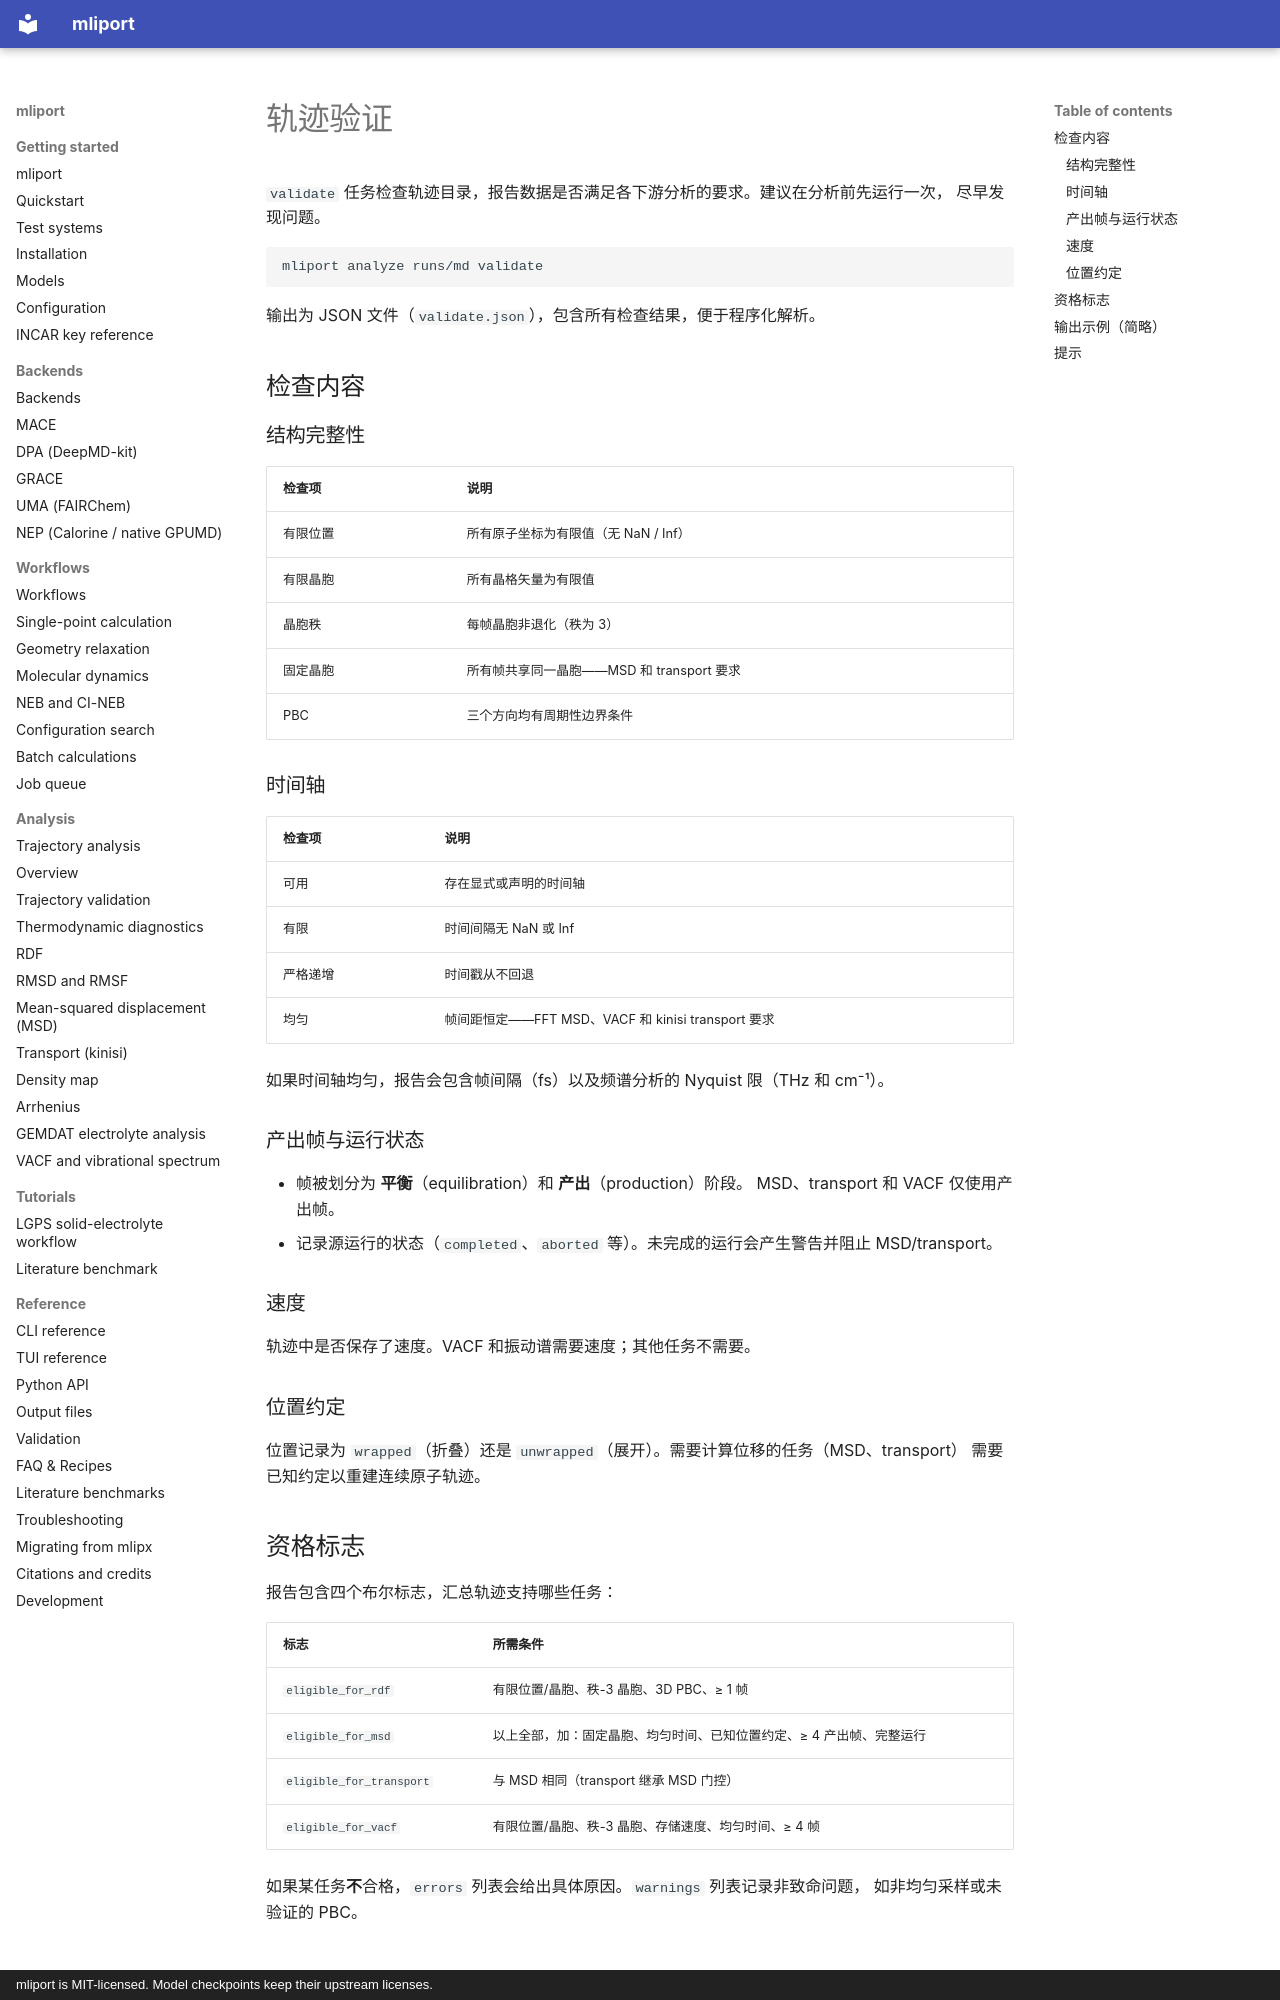

repository: hydrogen1222/mliport · page: analysis/validate.zh/index.html · generator: mkdocs · copyright: mliport is MIT-licensed. Model checkpoints keep their upstream licenses.

# 轨迹验证

`validate` 任务检查轨迹目录，报告数据是否满足各下游分析的要求。建议在分析前先运行一次，
尽早发现问题。

```bash
mliport analyze runs/md validate
```

输出为 JSON 文件（`validate.json`），包含所有检查结果，便于程序化解析。

## 检查内容

### 结构完整性

| 检查项 | 说明 |
|---|---|
| 有限位置 | 所有原子坐标为有限值（无 NaN / Inf） |
| 有限晶胞 | 所有晶格矢量为有限值 |
| 晶胞秩 | 每帧晶胞非退化（秩为 3） |
| 固定晶胞 | 所有帧共享同一晶胞——MSD 和 transport 要求 |
| PBC | 三个方向均有周期性边界条件 |

### 时间轴

| 检查项 | 说明 |
|---|---|
| 可用 | 存在显式或声明的时间轴 |
| 有限 | 时间间隔无 NaN 或 Inf |
| 严格递增 | 时间戳从不回退 |
| 均匀 | 帧间距恒定——FFT MSD、VACF 和 kinisi transport 要求 |

如果时间轴均匀，报告会包含帧间隔（fs）以及频谱分析的 Nyquist 限（THz 和 cm⁻¹）。

### 产出帧与运行状态

- 帧被划分为 **平衡**（equilibration）和 **产出**（production）阶段。
  MSD、transport 和 VACF 仅使用产出帧。
- 记录源运行的状态（`completed`、`aborted` 等）。未完成的运行会产生警告并阻止
  MSD/transport。

### 速度

轨迹中是否保存了速度。VACF 和振动谱需要速度；其他任务不需要。

### 位置约定

位置记录为 `wrapped`（折叠）还是 `unwrapped`（展开）。需要计算位移的任务（MSD、transport）
需要已知约定以重建连续原子轨迹。

## 资格标志

报告包含四个布尔标志，汇总轨迹支持哪些任务：

| 标志 | 所需条件 |
|---|---|
| `eligible_for_rdf` | 有限位置/晶胞、秩-3 晶胞、3D PBC、≥ 1 帧 |
| `eligible_for_msd` | 以上全部，加：固定晶胞、均匀时间、已知位置约定、≥ 4 产出帧、完整运行 |
| `eligible_for_transport` | 与 MSD 相同（transport 继承 MSD 门控） |
| `eligible_for_vacf` | 有限位置/晶胞、秩-3 晶胞、存储速度、均匀时间、≥ 4 帧 |

如果某任务**不**合格，`errors` 列表会给出具体原因。`warnings` 列表记录非致命问题，
如非均匀采样或未验证的 PBC。
